Run: headless pygame with SDL's dummy video driver; simulated clock (each Clock.tick advances the game by its frame time, no real sleeping); random seed 0; keys injected as events and as key.get_pressed() state; mouse plan: one left click at the window centre at the start of phase 2, then a move to the lower-right quarter at the start of phase 3.
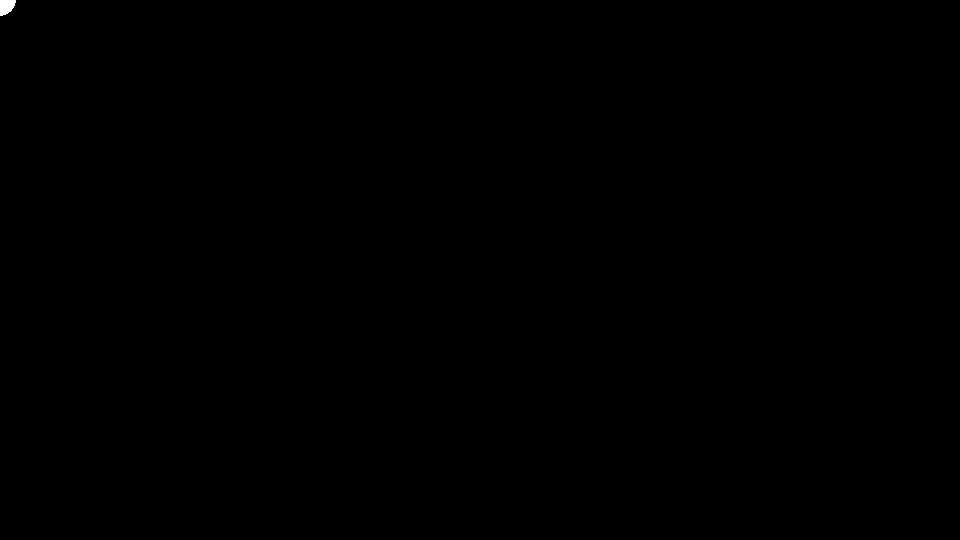
Frame 1 of 4 · flips 1–60 · no input
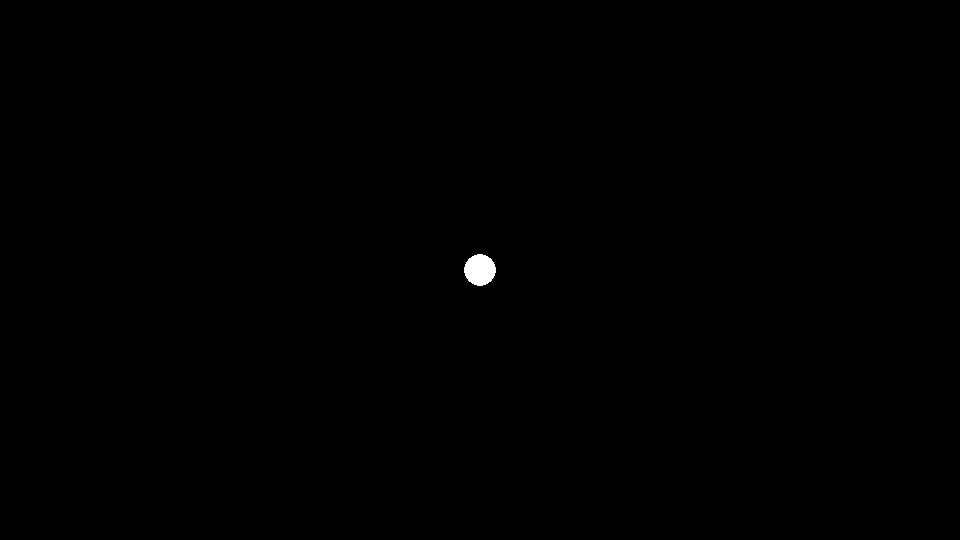
Frame 2 of 4 · flips 61–180 · clicked the window centre · tapped SPACE, RETURN · held RIGHT (→), D
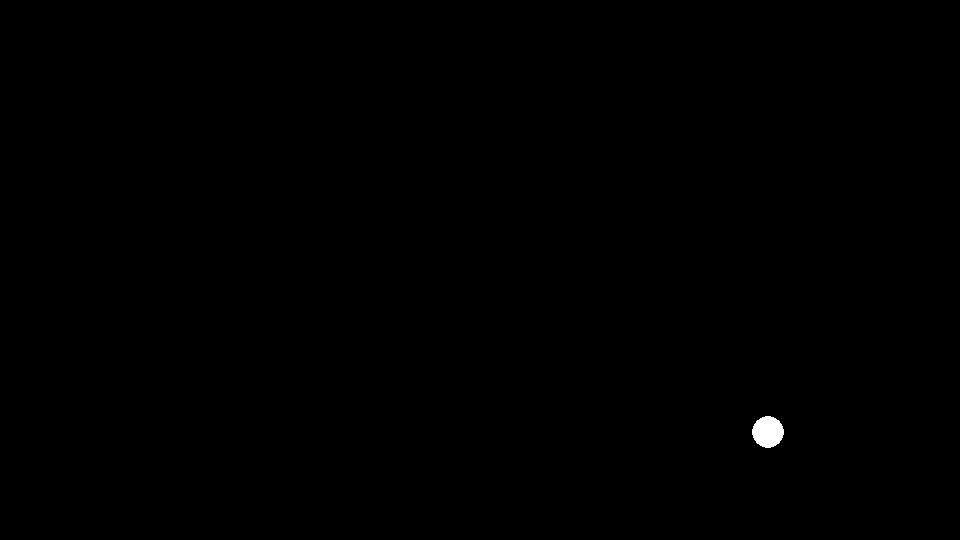
Frame 3 of 4 · flips 181–300 · moved the mouse to the lower-right quarter · held DOWN (↓), S
Frame 4 of 4 · flips 301–420 · held LEFT (←), A, UP (↑), W · screen unchanged from frame 3, image omitted

The pygame program that drew these frames:

from abc import ABC, abstractmethod
import os
import pygame

pygame.init()
clock = pygame.time.Clock()
clock_speed = 60 # FPS

# Colors
class Color:
    white = (255, 255, 255)
    red = (255, 0, 0)
    green = (0, 255, 0)
    blue = (0, 0, 255)
    black = (0, 0, 0)

# Game Screen
scr_width = 960
scr_height = 540
screen = pygame.display.set_mode(size=(scr_width, scr_height))
def ClearScreen():
    screen.fill(Color.black)
def UpdateScreen():
    pygame.display.update()
    clock.tick(clock_speed)

# Game Cursor
class MouseCursor:
    input_LMB = False

    def OnClick(down: bool):
        MouseCursor.input_LMB = down
    
    def DrawNormalState():
        MouseCursor.DrawCircle(radius=16, color=Color.white)

    def DrawClickedState():
        if MouseCursor.input_LMB:
            MouseCursor.DrawCircle(radius=14, color=Color.black)    
    
    def DrawCircle(radius: float, color: Color = Color.white):
        pygame.draw.circle(surface=screen, color=color, center=pygame.mouse.get_pos(), radius=radius) 
    
    def Draw():
        MouseCursor.DrawNormalState()
        MouseCursor.DrawClickedState()

# Rendering Queue
def RenderAll():
    MouseCursor.Draw()

# Main Game-loop
def main():
    while True:
        for event in pygame.event.get():
            if event.type == pygame.QUIT:
                pygame.quit()
            if event.type == pygame.MOUSEBUTTONDOWN:
                MouseCursor.OnClick(down=event.button == 1)
            if event.type == pygame.MOUSEBUTTONUP:
                MouseCursor.OnClick(down=not event.button == 1)
        
        ClearScreen()
        RenderAll()
        UpdateScreen()

main()
